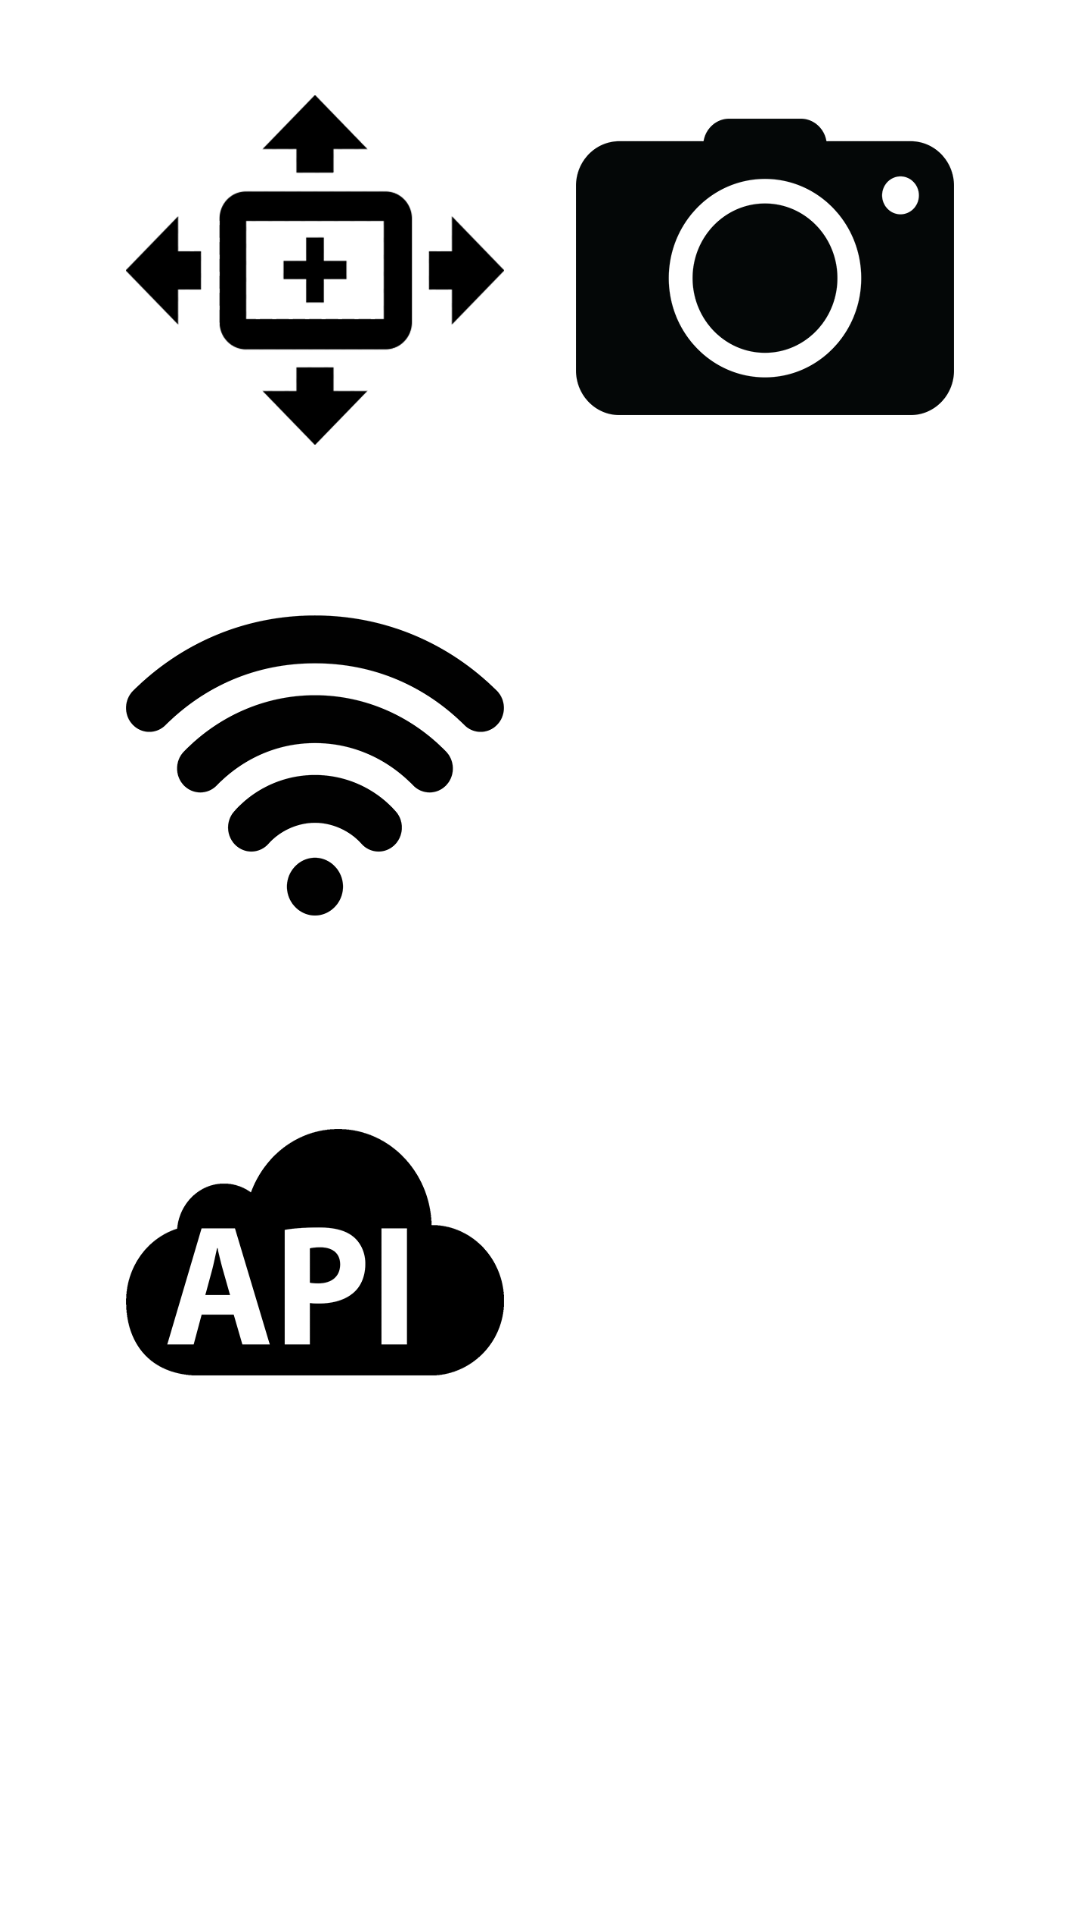

Produce the Android XML layout that renders to this screen, including the resource entries it uses.
<!-- AndroidManifest.xml: application theme Theme.MCapp -->
<!-- res/layout/fragment_list.xml -->
<?xml version="1.0" encoding="utf-8"?>
<androidx.constraintlayout.widget.ConstraintLayout xmlns:android="http://schemas.android.com/apk/res/android"
    xmlns:app="http://schemas.android.com/apk/res-auto"
    xmlns:tools="http://schemas.android.com/tools"
    android:layout_width="match_parent"
    android:layout_height="match_parent"
    tools:context=".MainActivity"

    >


    <ImageButton
        android:id="@+id/sensor_icon"

        android:layout_width="150dp"
        android:layout_height="150dp"
        android:layout_marginStart="30dp"

        android:layout_marginTop="15dp"

        android:backgroundTint="@color/white"

        android:contentDescription="Opens Sensors Activity"
        android:scaleType="fitXY"
        android:src="@drawable/sensors_icon"
        app:layout_constraintStart_toStartOf="parent"
        app:layout_constraintTop_toTopOf="parent" />

    <ImageButton
        android:id="@+id/camera_icon"

        android:layout_width="150dp"
        android:layout_height="150dp"

        android:layout_marginTop="15dp"
        android:layout_marginEnd="30dp"
        android:backgroundTint="@color/white"
        android:contentDescription="Opens Camera fragment"
        android:scaleType="fitXY"
        android:src="@drawable/camera_icon"
        app:layout_constraintEnd_toEndOf="parent"
        app:layout_constraintTop_toTopOf="parent" />

    <ImageButton
        android:id="@+id/wifi_icon"

        android:layout_width="150dp"
        android:layout_height="150dp"

        android:layout_marginStart="30dp"
        android:layout_marginTop="15dp"
        android:backgroundTint="@color/white"
        android:contentDescription="Opens wifi fragment"
        android:scaleType="fitXY"
        android:src="@drawable/wifi_icon"
        app:layout_constraintStart_toStartOf="parent"
        app:layout_constraintTop_toBottomOf="@+id/sensor_icon" />

    <ImageButton
        android:id="@+id/maps_icon"

        android:layout_width="150dp"
        android:layout_height="150dp"

        android:layout_marginTop="15dp"
        android:layout_marginEnd="30dp"
        android:backgroundTint="@color/white"
        android:contentDescription="Opens GPS"
        android:scaleType="fitXY"
        android:src="@drawable/maps_icon"
        app:layout_constraintEnd_toEndOf="parent"
        app:layout_constraintTop_toBottomOf="@+id/camera_icon" />

    <ImageButton
        android:id="@+id/api_icon"

        android:layout_width="150dp"
        android:layout_height="150dp"

        android:layout_marginStart="30dp"
        android:layout_marginTop="15dp"
        android:backgroundTint="@color/white"
        android:contentDescription="Opens API"
        android:scaleType="fitXY"
        android:src="@drawable/api_icon"
        app:layout_constraintStart_toStartOf="parent"
        app:layout_constraintTop_toBottomOf="@+id/wifi_icon" />


</androidx.constraintlayout.widget.ConstraintLayout>
<!-- resources referenced by this layout -->
<resources>
  <!-- drawable api_icon: png bitmap (drawable-hdpi, 22146 bytes) -->
  <!-- drawable camera_icon: png bitmap (drawable-hdpi, 11069 bytes) -->
  <!-- drawable sensors_icon: png bitmap (drawable-hdpi, 10094 bytes) -->
  <!-- drawable wifi_icon: png bitmap (drawable-hdpi, 14798 bytes) -->
  <style name="Theme.MCapp" parent="Theme.MaterialComponents.DayNight.DarkActionBar">
          
          <item name="colorPrimary">@color/purple_500</item>
          <item name="colorPrimaryVariant">@color/purple_700</item>
          <item name="colorOnPrimary">@color/white</item>
          
          <item name="colorSecondary">@color/teal_200</item>
          <item name="colorSecondaryVariant">@color/teal_700</item>
          <item name="colorOnSecondary">@color/black</item>
          
          <item name="android:statusBarColor" tools:targetApi="l">?attr/colorPrimaryVariant</item>
          
      </style>
  <!-- not gathered from this repository: default colours our renderer supplied (Android Studio template values) -->
  <color name="purple_500">#FF6200EE</color>
  <color name="purple_700">#FF3700B3</color>
  <color name="teal_200">#FF03DAC5</color>
  <color name="teal_700">#FF018786</color>
  <color name="black">#FF000000</color>
  <color name="white">#FFFFFFFF</color>
</resources>
